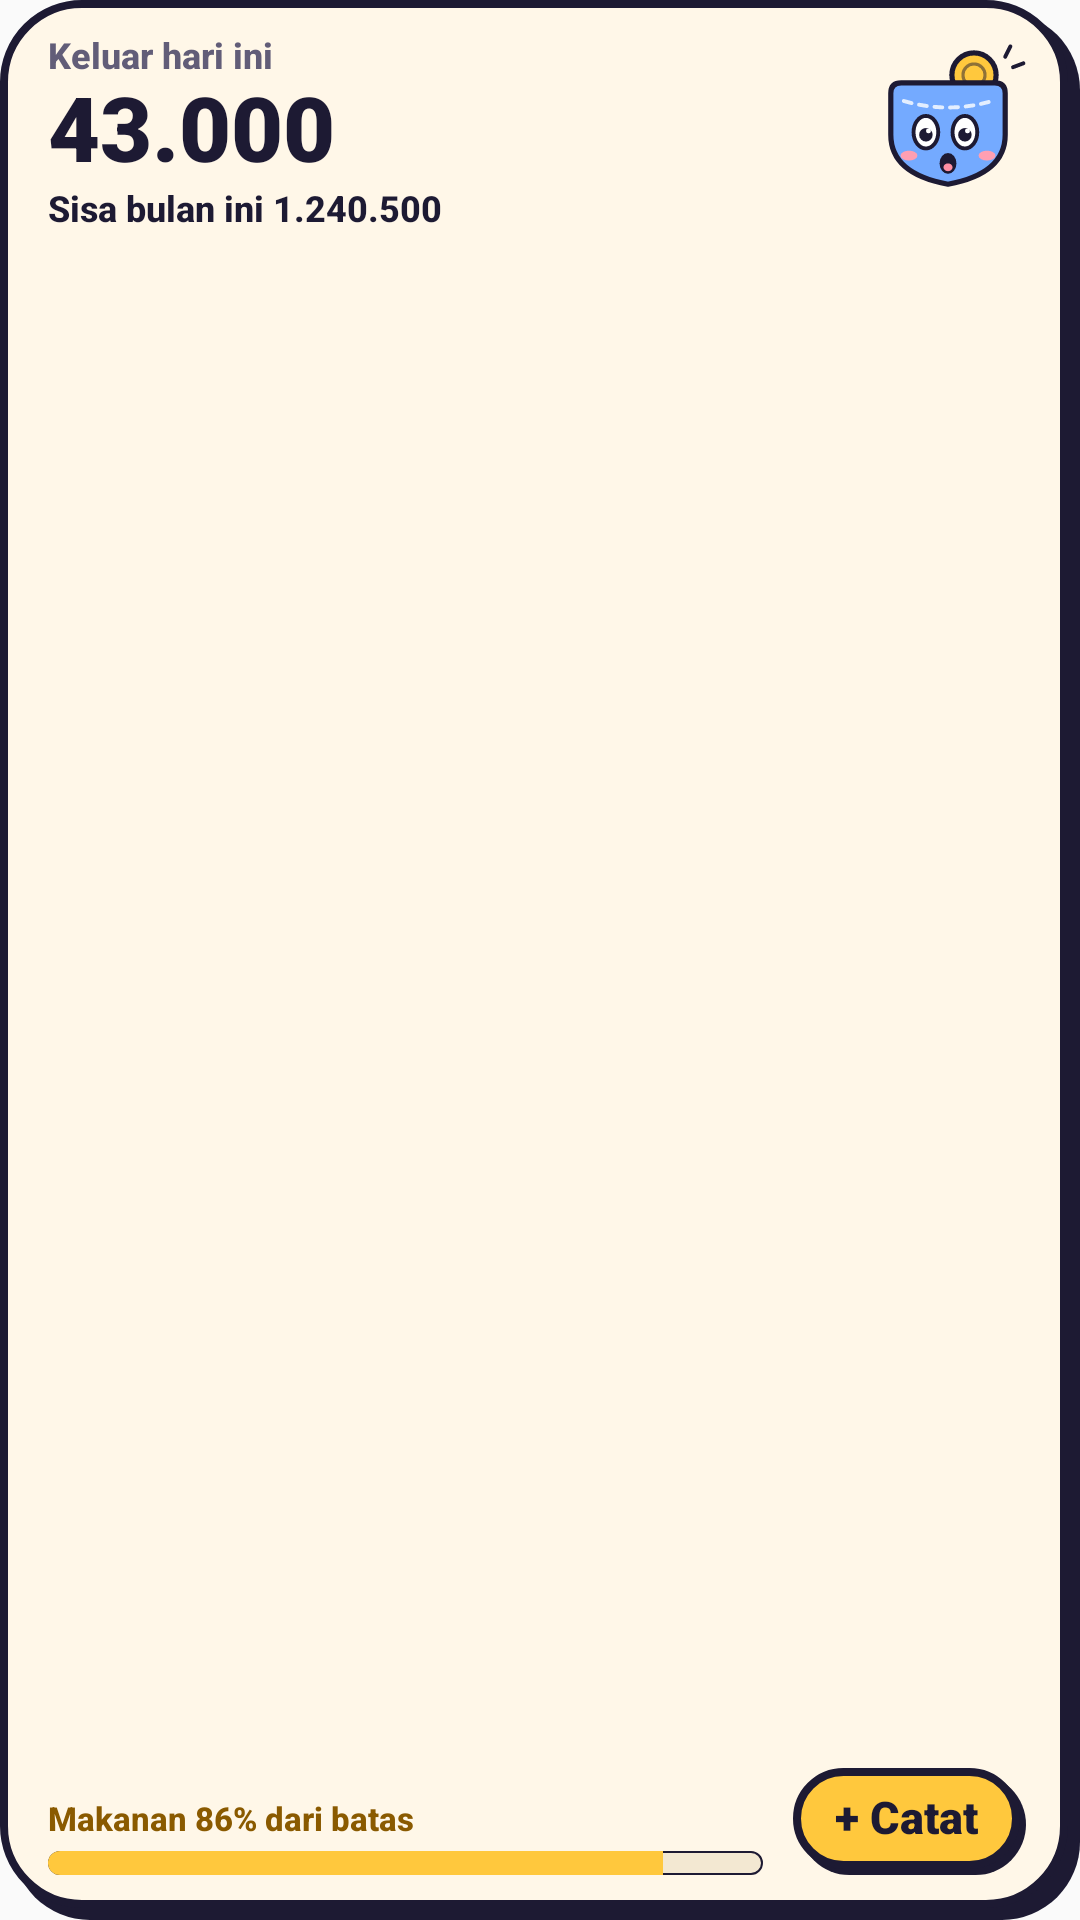

Layout XML and referenced resources for this Android screen:
<!-- AndroidManifest.xml: application theme AppTheme -->
<!-- res/layout/sakuin_finance_widget_medium.xml -->
<?xml version="1.0" encoding="utf-8"?>
<LinearLayout xmlns:android="http://schemas.android.com/apk/res/android"
    android:id="@+id/widget_root"
    android:layout_width="match_parent"
    android:layout_height="match_parent"
    android:background="@drawable/saku_card"
    android:orientation="horizontal"
    android:paddingStart="16dp"
    android:paddingTop="12dp"
    android:paddingEnd="18dp"
    android:paddingBottom="15dp">

    <LinearLayout
        android:layout_width="0dp"
        android:layout_height="match_parent"
        android:layout_weight="1"
        android:orientation="vertical">

        <TextView
            android:id="@+id/widget_today_label"
            android:layout_width="match_parent"
            android:layout_height="wrap_content"
            android:fontFamily="sans-serif-medium"
            android:includeFontPadding="false"
            android:maxLines="1"
            android:text="Keluar hari ini"
            android:textColor="#625D78"
            android:textSize="12sp"
            android:textStyle="bold" />

        <TextView
            android:id="@+id/widget_today"
            android:layout_width="match_parent"
            android:layout_height="36dp"
            android:autoSizeMaxTextSize="30sp"
            android:autoSizeMinTextSize="16sp"
            android:autoSizeStepGranularity="1sp"
            android:autoSizeTextType="uniform"
            android:fontFamily="sans-serif-black"
            android:gravity="center_vertical"
            android:includeFontPadding="false"
            android:maxLines="1"
            android:text="43.000"
            android:textColor="#1D1A33"
            android:textSize="30sp" />

        <TextView
            android:id="@+id/widget_left"
            android:layout_width="match_parent"
            android:layout_height="16dp"
            android:autoSizeMaxTextSize="12sp"
            android:autoSizeMinTextSize="9sp"
            android:autoSizeStepGranularity="0.5sp"
            android:autoSizeTextType="uniform"
            android:fontFamily="sans-serif-medium"
            android:gravity="center_vertical"
            android:includeFontPadding="false"
            android:maxLines="1"
            android:text="Sisa bulan ini 1.240.500"
            android:textColor="#1D1A33"
            android:textSize="12sp"
            android:textStyle="bold" />

        <TextView
            android:id="@+id/widget_login_message"
            android:layout_width="match_parent"
            android:layout_height="wrap_content"
            android:layout_marginTop="4dp"
            android:fontFamily="sans-serif-medium"
            android:maxLines="2"
            android:textColor="#625D78"
            android:textSize="12sp"
            android:visibility="gone" />

        <FrameLayout
            android:layout_width="match_parent"
            android:layout_height="0dp"
            android:layout_weight="1" />

        <LinearLayout
            android:id="@+id/widget_budget_box"
            android:layout_width="match_parent"
            android:layout_height="wrap_content"
            android:orientation="vertical">

            <TextView
                android:id="@+id/widget_budget"
                android:layout_width="match_parent"
                android:layout_height="wrap_content"
                android:ellipsize="end"
                android:fontFamily="sans-serif-medium"
                android:includeFontPadding="false"
                android:maxLines="2"
                android:text="Makanan 86% dari batas"
                android:textColor="#8A5A00"
                android:textSize="11sp"
                android:textStyle="bold" />

            <FrameLayout
                android:id="@+id/widget_budget_bar"
                android:layout_width="match_parent"
                android:layout_height="8dp"
                android:layout_marginTop="4dp">

                <ProgressBar
                    android:id="@+id/widget_progress_ok"
                    style="?android:attr/progressBarStyleHorizontal"
                    android:layout_width="match_parent"
                    android:layout_height="8dp"
                    android:max="100"
                    android:progressDrawable="@drawable/saku_progress_ok"
                    android:visibility="gone" />

                <ProgressBar
                    android:id="@+id/widget_progress_watch"
                    style="?android:attr/progressBarStyleHorizontal"
                    android:layout_width="match_parent"
                    android:layout_height="8dp"
                    android:max="100"
                    android:progress="86"
                    android:progressDrawable="@drawable/saku_progress_watch" />

                <ProgressBar
                    android:id="@+id/widget_progress_over"
                    style="?android:attr/progressBarStyleHorizontal"
                    android:layout_width="match_parent"
                    android:layout_height="8dp"
                    android:max="100"
                    android:progressDrawable="@drawable/saku_progress_over"
                    android:visibility="gone" />
            </FrameLayout>
        </LinearLayout>
    </LinearLayout>

    <LinearLayout
        android:layout_width="wrap_content"
        android:layout_height="match_parent"
        android:layout_marginStart="10dp"
        android:gravity="end"
        android:orientation="vertical">

        <ImageView
            android:id="@+id/widget_mascot"
            android:layout_width="52dp"
            android:layout_height="52dp"
            android:contentDescription="Saku"
            android:src="@drawable/saku_wow" />

        <FrameLayout
            android:layout_width="1dp"
            android:layout_height="0dp"
            android:layout_weight="1" />

        <TextView
            android:id="@+id/widget_quick_add_button"
            android:layout_width="wrap_content"
            android:layout_height="wrap_content"
            android:background="@drawable/saku_button"
            android:fontFamily="sans-serif-black"
            android:gravity="center"
            android:includeFontPadding="false"
            android:maxLines="1"
            android:paddingStart="14dp"
            android:paddingTop="8dp"
            android:paddingEnd="16dp"
            android:paddingBottom="10dp"
            android:text="+ Catat"
            android:textColor="#1D1A33"
            android:textSize="15sp" />
    </LinearLayout>
</LinearLayout>
<!-- resources referenced by this layout -->
<resources>
  <!-- drawable saku_button (drawable) -->
  <layer-list xmlns:android="http://schemas.android.com/apk/res/android"><item android:left="2dp" android:top="2dp"><shape><solid android:color="#1D1A33"/><corners android:radius="24dp"/></shape></item><item android:right="2dp" android:bottom="2dp"><shape><solid android:color="#FFC83D"/><stroke android:width="2.5dp" android:color="#1D1A33"/><corners android:radius="24dp"/></shape></item></layer-list>
  <!-- drawable saku_card (drawable) -->
  <layer-list xmlns:android="http://schemas.android.com/apk/res/android"><item android:left="4dp" android:top="4dp"><shape><solid android:color="#1D1A33"/><corners android:radius="26dp"/></shape></item><item android:right="4dp" android:bottom="4dp"><shape><solid android:color="#FFF7E8"/><stroke android:width="2.5dp" android:color="#1D1A33"/><corners android:radius="26dp"/></shape></item></layer-list>
  <!-- drawable saku_progress_ok (drawable) -->
  <layer-list xmlns:android="http://schemas.android.com/apk/res/android"><item android:id="@android:id/background"><shape><solid android:color="#F3E8D2"/><corners android:radius="5dp"/><stroke android:width="0.5dp" android:color="#1D1A33"/></shape></item><item android:id="@android:id/progress"><clip><shape><solid android:color="#2B63E0"/><corners android:radius="5dp"/></shape></clip></item></layer-list>
  <!-- drawable saku_progress_over (drawable) -->
  <layer-list xmlns:android="http://schemas.android.com/apk/res/android"><item android:id="@android:id/background"><shape><solid android:color="#F3E8D2"/><corners android:radius="5dp"/><stroke android:width="0.5dp" android:color="#1D1A33"/></shape></item><item android:id="@android:id/progress"><clip><shape><solid android:color="#FF6B5B"/><corners android:radius="5dp"/></shape></clip></item></layer-list>
  <!-- drawable saku_progress_watch (drawable) -->
  <layer-list xmlns:android="http://schemas.android.com/apk/res/android"><item android:id="@android:id/background"><shape><solid android:color="#F3E8D2"/><corners android:radius="5dp"/><stroke android:width="0.5dp" android:color="#1D1A33"/></shape></item><item android:id="@android:id/progress"><clip><shape><solid android:color="#FFC83D"/><corners android:radius="5dp"/></shape></clip></item></layer-list>
  <!-- drawable saku_wow: vector/xml drawable (drawable, 3369 chars, omitted) -->
  <style name="AppTheme" parent="Theme.AppCompat.Light.DarkActionBar">
          
          <item name="colorPrimary">@color/colorPrimary</item>
          <item name="colorPrimaryDark">@color/colorPrimaryDark</item>
          <item name="colorAccent">@color/colorAccent</item>
      </style>
  <!-- not gathered from this repository: default colours our renderer supplied (Android Studio template values) -->
  <color name="colorPrimary">#FF6200EE</color>
  <color name="colorPrimaryDark">#FF3700B3</color>
  <color name="colorAccent">#FF03DAC5</color>
</resources>
